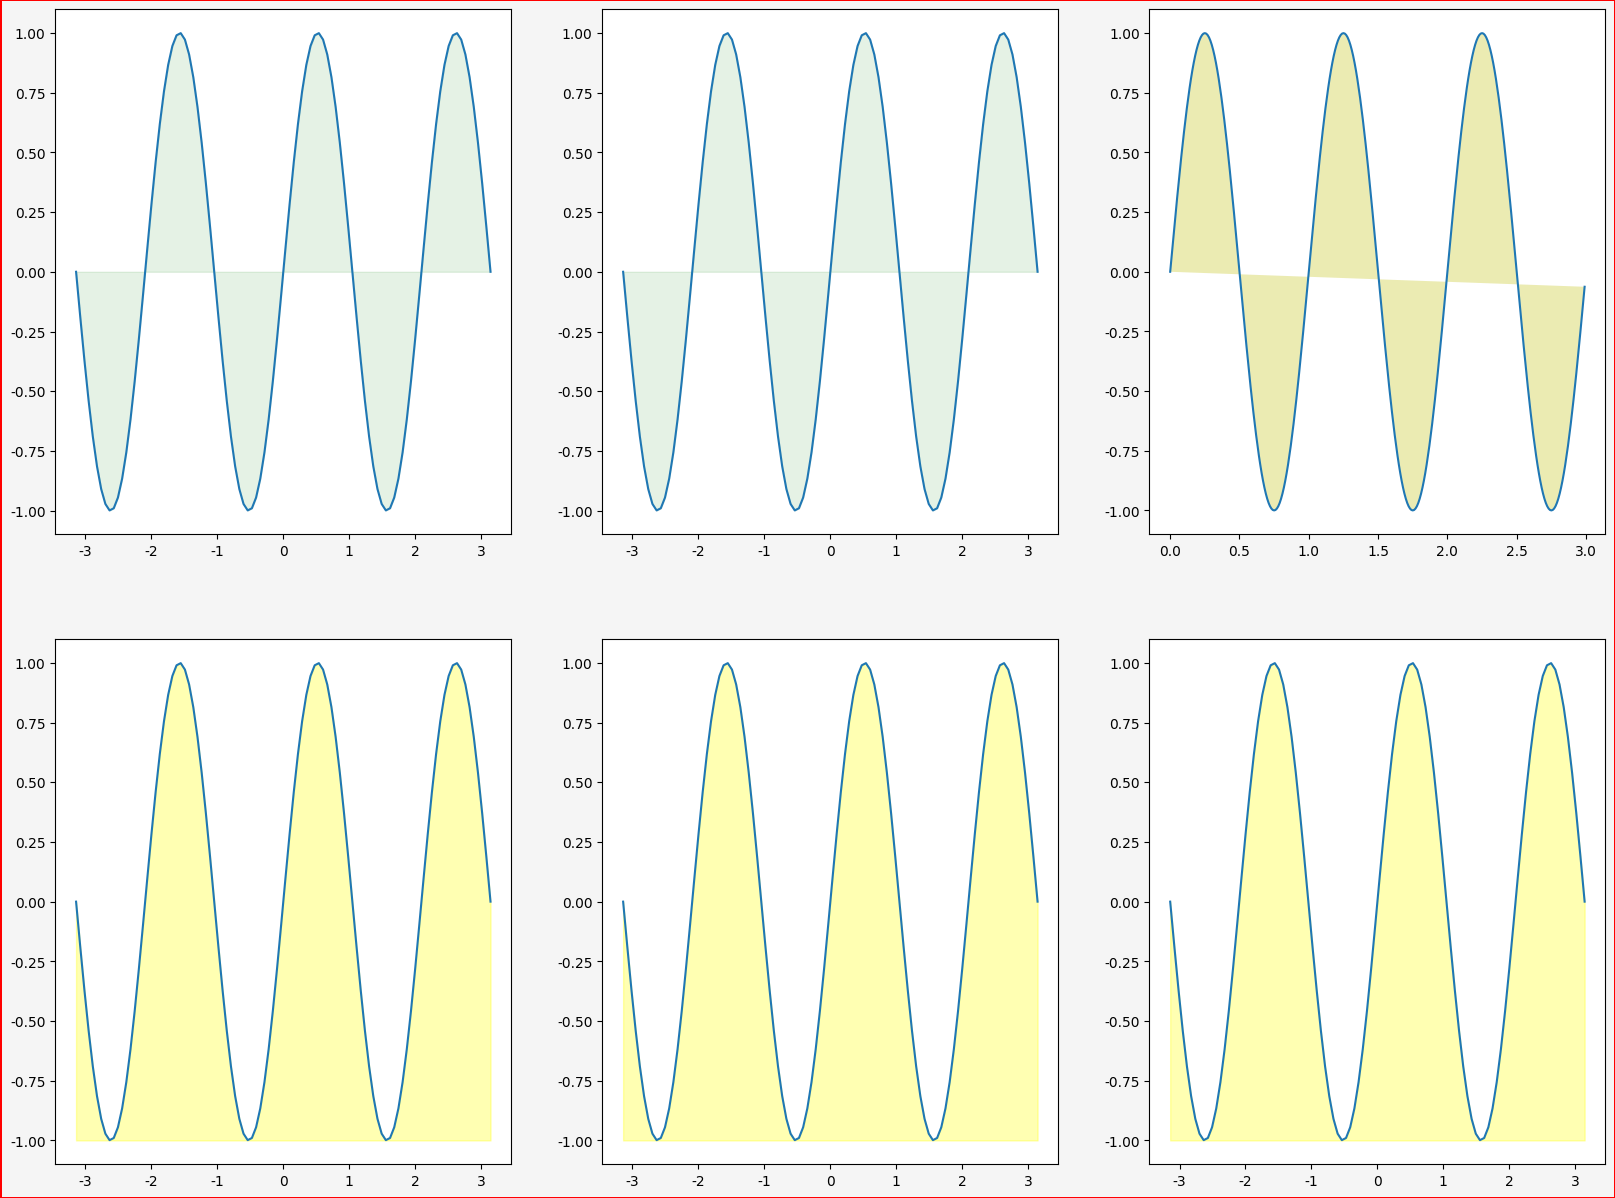
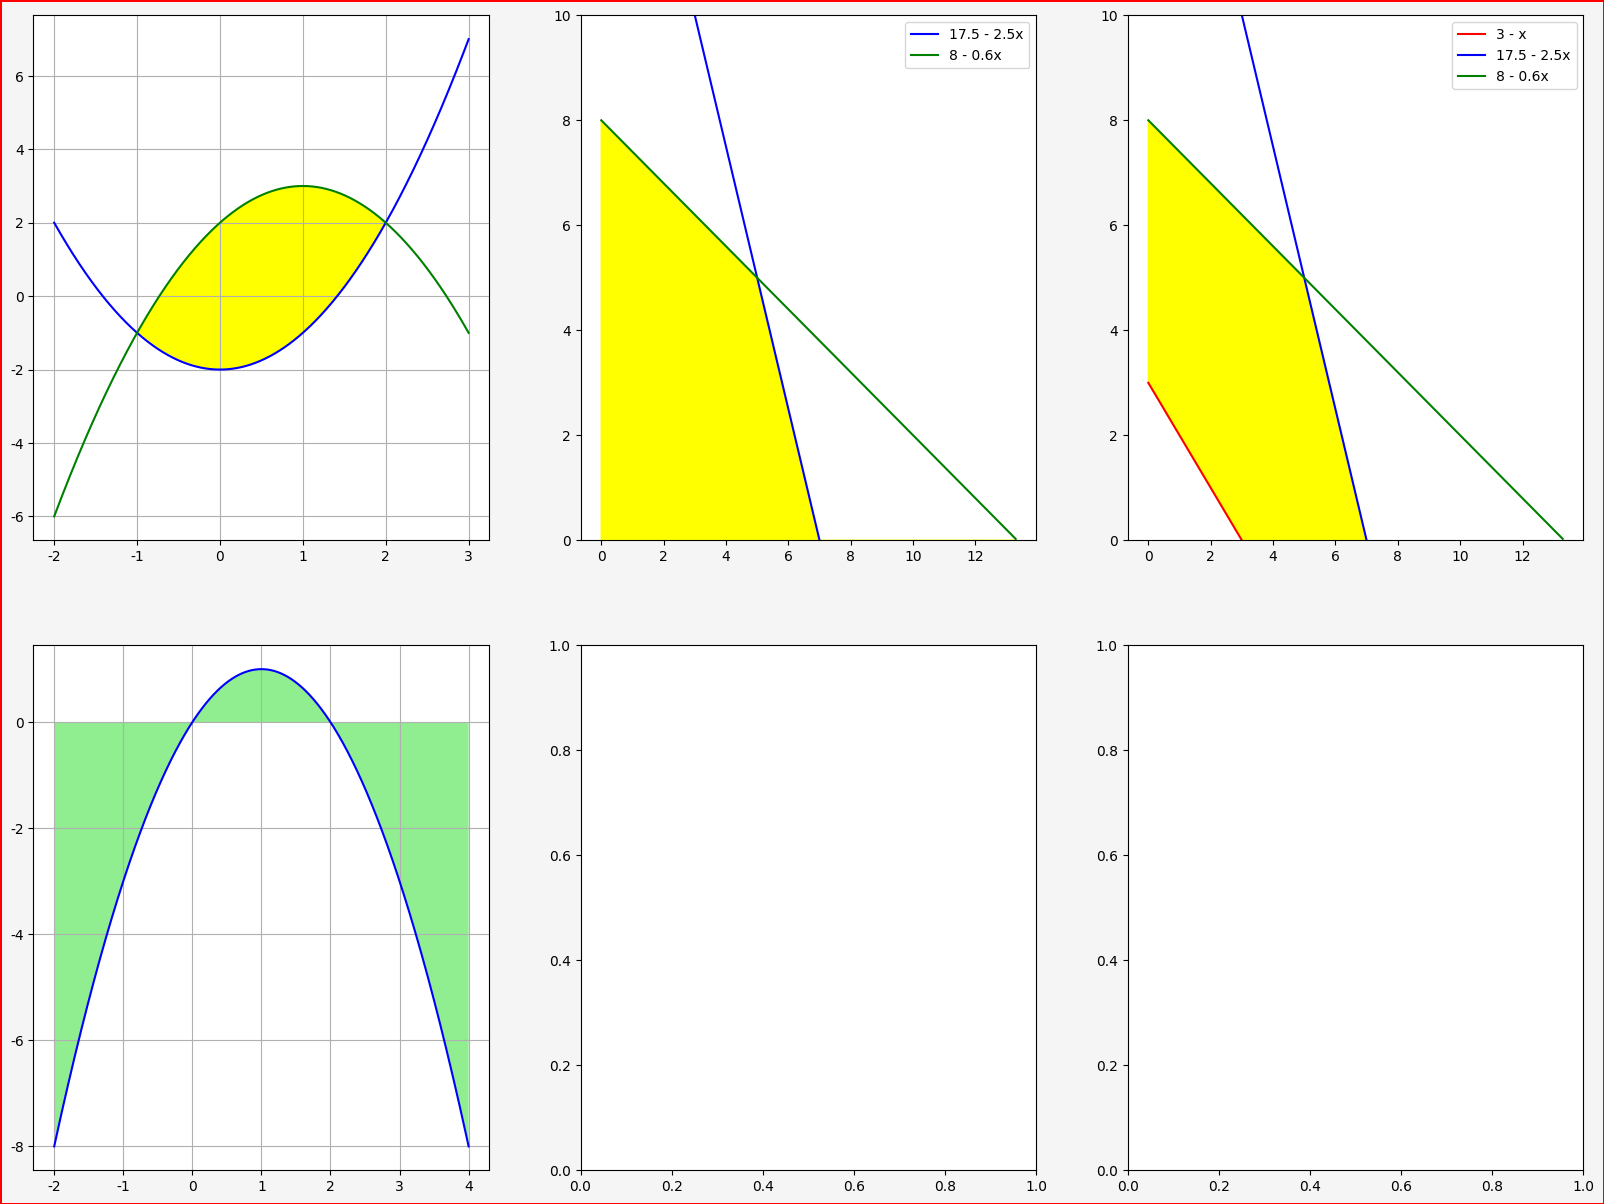
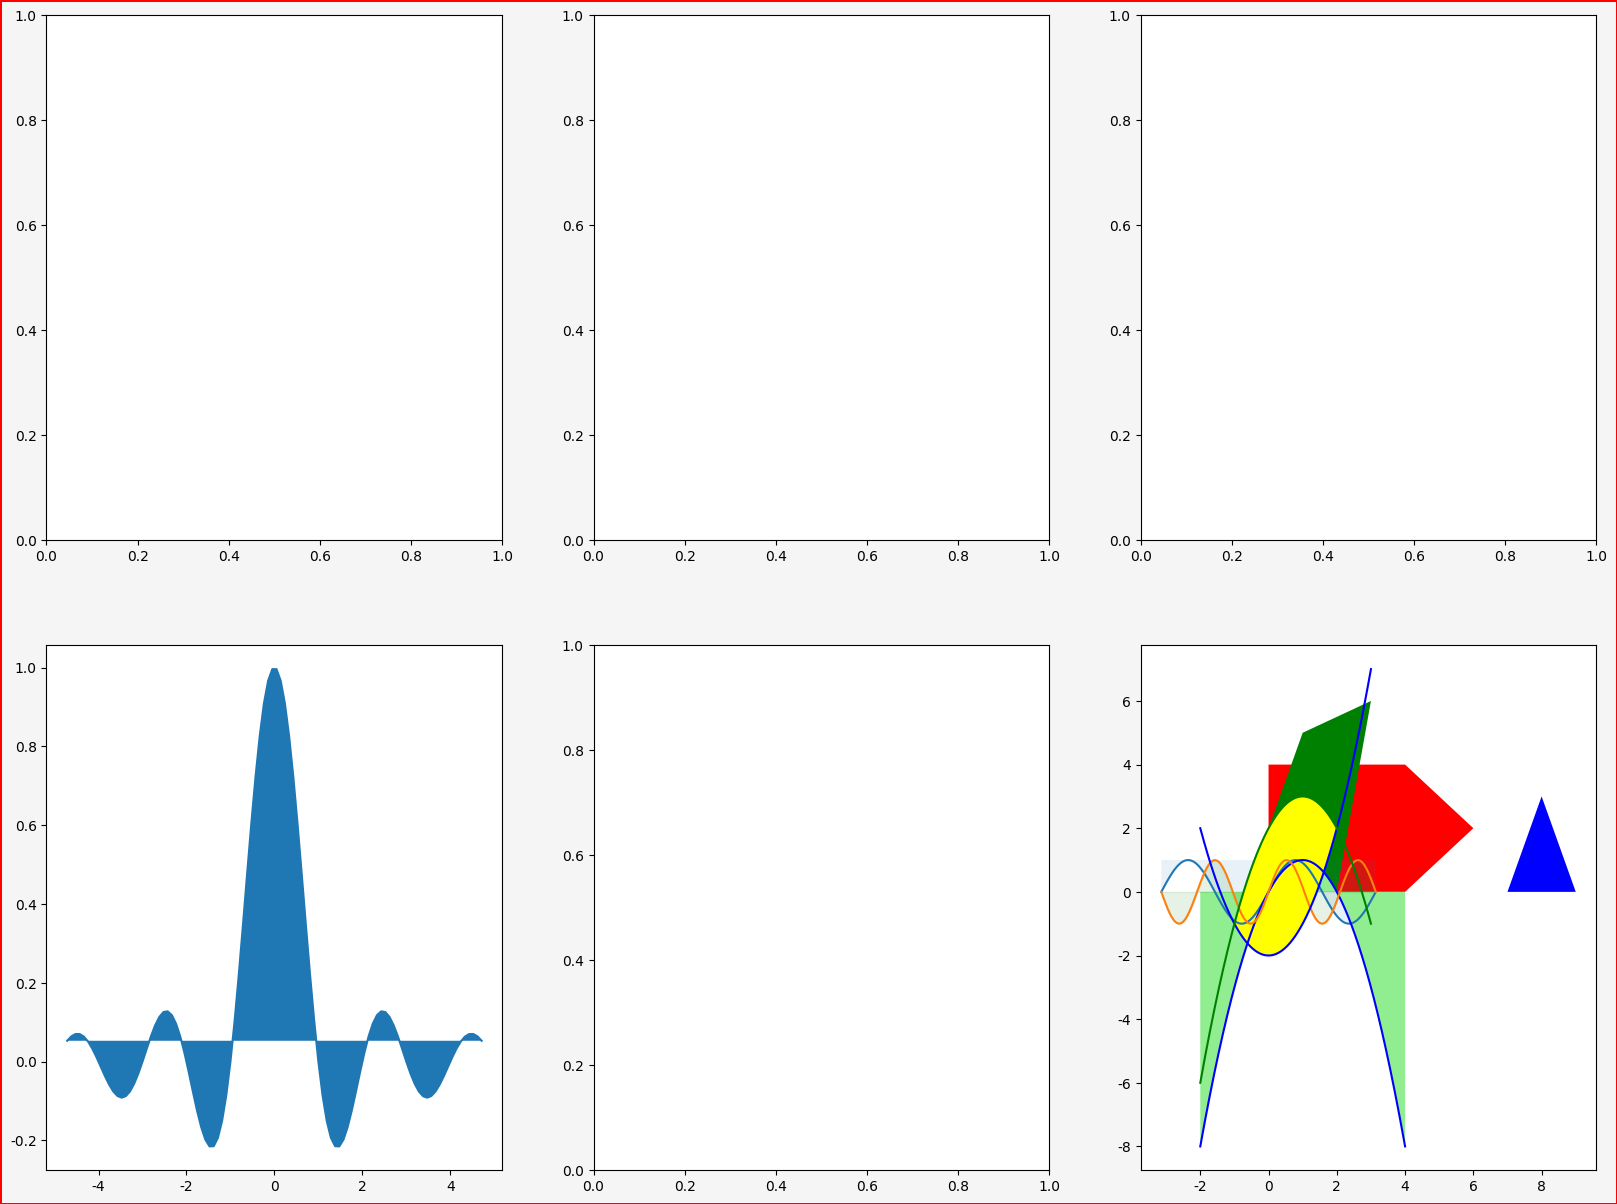

Reproduce these figures in Python, in order.
# plot 集合

import matplotlib.pyplot as plt
import numpy as np
import math
import matplotlib

font_filename = "C:/_git/vcs/_1.data/______test_files1/_font/msch.ttf"
# 設定中文字型及負號正確顯示
# 設定中文字型檔
plt.rcParams["font.sans-serif"] = "Microsoft JhengHei"  # 將字體換成 Microsoft JhengHei
# 設定負號
plt.rcParams["axes.unicode_minus"] = False  # 讓負號可正常顯示

print("------------------------------------------------------------")  # 60個

#          編號                          圖像大小[英吋]       解析度    背景色                      邊框顏色                      邊框有無
plt.figure(
    num="plot 集合 fill_between 1",
    figsize=(20, 15),
    dpi=84,
    facecolor="whitesmoke",
    edgecolor="r",
    linewidth=1,
    frameon=True,
)

# 第一張圖
plt.subplot(231)


left = -np.pi
right = np.pi
x = np.linspace(left, right, 100)
y = np.sin(3 * x)  # y陣列的變化

plt.plot(x, y)
plt.fill_between(x, 0, y, color="green", alpha=0.1)


# 第二張圖
plt.subplot(232)

left = -np.pi
right = np.pi
x = np.linspace(left, right, 100)
y = np.sin(3 * x)  # sin(3*x)函數

plt.plot(x, y)
plt.fill_between(x, 0, y, color="green", alpha=0.1)


# 第三張圖
plt.subplot(233)


x = np.arange(0.0, 3, 0.01)
y = np.sin(2 * np.pi * x)
plt.plot(x, y)  # 繪製 sin(2 * pi * x)

plt.fill(x, y, "y", alpha=0.3)  # 黃色填充

# 第四張圖
plt.subplot(234)

left = -np.pi
right = np.pi
x = np.linspace(left, right, 100)
y = np.sin(3 * x)  # sin(3*x)函數

plt.plot(x, y)
plt.fill_between(x, -1, y, color="yellow", alpha=0.3)


# 第五張圖
plt.subplot(235)

left = -np.pi
right = np.pi
x = np.linspace(left, right, 100)
y = np.sin(3 * x)  # y陣列的變化

plt.plot(x, y)
plt.fill_between(x, -1, y, color="yellow", alpha=0.3)


# 第六張圖
plt.subplot(236)

# 使用 fill_between
left = -np.pi
right = np.pi
x = np.linspace(left, right, 100)
y = np.sin(3 * x)  # y陣列的變化

plt.plot(x, y)
plt.fill_between(x, -1, y, color="yellow", alpha=0.3)


plt.show()

print("------------------------------------------------------------")  # 60個


print("------------------------------------------------------------")  # 60個

#          編號                          圖像大小[英吋]       解析度    背景色                      邊框顏色                      邊框有無
plt.figure(
    num="plot 集合 fill_between 2",
    figsize=(20, 15),
    dpi=84,
    facecolor="whitesmoke",
    edgecolor="r",
    linewidth=1,
    frameon=True,
)

# 第一張圖
plt.subplot(231)

# 函數f(x)的係數
a1 = 1
c1 = -2
x = np.linspace(-2, 3, 1000)
y1 = a1 * x**2 + c1
plt.plot(x, y1, color="b")  # 藍色是 f(x)

# 函數g(x)的係數
a2 = -1
b2 = 2
c2 = 2
x = np.linspace(-2, 3, 1000)
y2 = a2 * x**2 + b2 * x + c2
plt.plot(x, y2, color="g")  # 綠色是 g(x)

# 繪製區間
plt.fill_between(x, y1=y1, y2=y2, where=(x >= -1) & (x <= 2), facecolor="yellow")

plt.grid()


# 第二張圖
plt.subplot(232)

x = np.arange(0, 13.3, 0.01)

y1 = 17.5 - 2.5 * x
y2 = 8 - 0.6 * x
y3 = np.minimum(y1, y2)  # 取較低值

plt.plot(x, y1, color="blue", label="17.5 - 2.5x")
plt.plot(x, y2, color="green", label="8 - 0.6x")
plt.ylim(0, 10)
plt.fill_between(x, 0, y3, color="yellow")
plt.legend()


# 第三張圖
plt.subplot(233)

x = np.arange(0, 13.3, 0.01)
y = 3 - x
y1 = 17.5 - 2.5 * x
y2 = 8 - 0.6 * x
y3 = np.minimum(y1, y2)  # 取較低值

plt.plot(x, y, color="r", label="3 - x")
plt.plot(x, y1, color="blue", label="17.5 - 2.5x")
plt.plot(x, y2, color="green", label="8 - 0.6x")
plt.ylim(0, 10)
plt.fill_between(x, y, y3, color="yellow")
plt.legend()


# 第四張圖
plt.subplot(234)

# 函數的係數
a = -1
b = 2
# 繪製區間圖形
x = np.linspace(-2, 4, 1000)
y = a * x**2 + b * x
plt.plot(x, y, color="b")
plt.fill_between(x, y1=y, y2=0, where=(x >= -2) & (x <= 5), facecolor="lightgreen")

plt.grid()


# 第五張圖
plt.subplot(235)


# 第六張圖
plt.subplot(236)


plt.show()

print("------------------------------------------------------------")  # 60個

#          編號                          圖像大小[英吋]       解析度    背景色                      邊框顏色                      邊框有無
plt.figure(
    num="plot 集合 fill_between 3",
    figsize=(20, 15),
    dpi=84,
    facecolor="whitesmoke",
    edgecolor="r",
    linewidth=1,
    frameon=True,
)

# 第一張圖
plt.subplot(231)


# 第二張圖
plt.subplot(232)


# 第三張圖
plt.subplot(233)


# 第四張圖
plt.subplot(234)


t = np.linspace(-np.pi * 1.5, np.pi * 1.5, 100)
c = np.sinc(t)

plt.plot(t, c)
plt.fill(t, c)


# 第五張圖
plt.subplot(235)


# 第六張圖
plt.subplot(236)

x = [0, 4, 6, 4, 0]
y = [0, 0, 2, 4, 4]
plt.fill(x, y, "r")

x = [0, 1, 3, 2]
y = [2, 5, 6, 0]
x2 = [7, 8, 9]
y2 = [0, 3, 0]
plt.fill(x, y, "g", x2, y2, "b")


plt.show()

print("------------------------------------------------------------")  # 60個

import matplotlib.pyplot as plt
import numpy as np

x = np.linspace(-np.pi, np.pi, 100)
y = np.sin(2 * x)  # y陣列的變化

plt.plot(x, y)
plt.fill_between(x, 1, y, alpha=0.1)
plt.show()

print("------------------------------------------------------------")  # 60個

import matplotlib.pyplot as plt
import numpy as np

# 函數的係數
a = -1
b = 2
# 繪製區間圖形
x = np.linspace(-2, 4, 1000)
y = a * x**2 + b * x
plt.plot(x, y, color="b")
plt.fill_between(x, y1=y, y2=0, where=(x >= -2) & (x <= 5), facecolor="lightgreen")

plt.show()

print("------------------------------------------------------------")  # 60個

x = np.linspace(-np.pi, np.pi, 100)
y = np.sin(3 * x)  # y陣列的變化

plt.plot(x, y)
plt.fill_between(x, 0, y, color="green", alpha=0.1)
plt.show()

print("------------------------------------------------------------")  # 60個

# 函數f(x)的係數
a1 = 1
c1 = -2
x = np.linspace(-2, 3, 1000)
y1 = a1 * x**2 + c1
plt.plot(x, y1, color="b")  # 藍色是 f(x)

# 函數g(x)的係數
a2 = -1
b2 = 2
c2 = 2
x = np.linspace(-2, 3, 1000)
y2 = a2 * x**2 + b2 * x + c2
plt.plot(x, y2, color="g")  # 綠色是 g(x)

# 繪製區間
plt.fill_between(x, y1=y1, y2=y2, where=(x >= -1) & (x <= 2), facecolor="yellow")

plt.show()

print("------------------------------------------------------------")  # 60個


print("------------------------------------------------------------")  # 60個


print("------------------------------------------------------------")  # 60個


print("------------------------------------------------------------")  # 60個
print("作業完成")
print("------------------------------------------------------------")  # 60個
